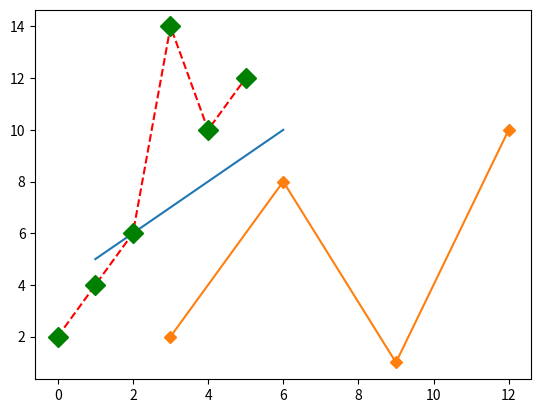

Write the Python code that produced this figure.
#!/usr/bin/env python
# coding: utf-8

# In[1]:


#Question 1
import numpy as np
numbers = np.array([[1,2,3,4],[5,6,7,8],[9,10,11,12]])
numbers * 2


# In[2]:


#Return Dimension
numbers.ndim


# In[3]:


#Return Shape
numbers.shape


# In[4]:


#Question 2
for row in numbers:
    for column in row:
        print(column, end = ' ')
    print()


# In[6]:


#Using flat method
for i in numbers.flat:
    print(i, end = ' ')


# In[7]:


#Question 3
import matplotlib.pyplot as plt
import numpy as np
xpoints = np.array([1,6])
ypoints = np.array([5,10])
plt.plot(xpoints, ypoints)
plt.show()


# In[8]:


#Question 4
import matplotlib.pyplot as plt
import numpy as np
xpoints = np.array([3,6,9,12])
ypoints = np.array([2,8,1,10])
plt.plot(xpoints, ypoints, marker = 'D')
plt.show()


# In[9]:


#Question 5
import matplotlib.pyplot as plt
import numpy as np
ypoints = np.array([2,4,6,14,10,12])
plt.plot(ypoints,'D--r', ms = 10, mec = 'g', mfc = 'g')
plt.show()


# In[ ]:




